Photos from the image-classification dataset "datasets" in the GitHub repository MagnusHutters/EmbeddedProject. Its 3 classes are: bolt, screw, screw bolt.

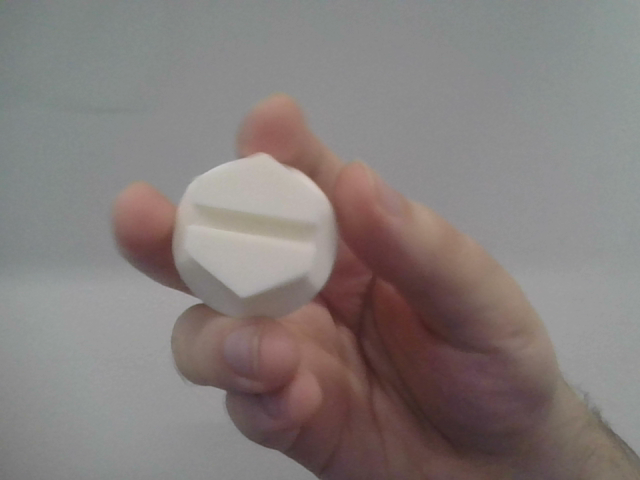
Label: screw bolt

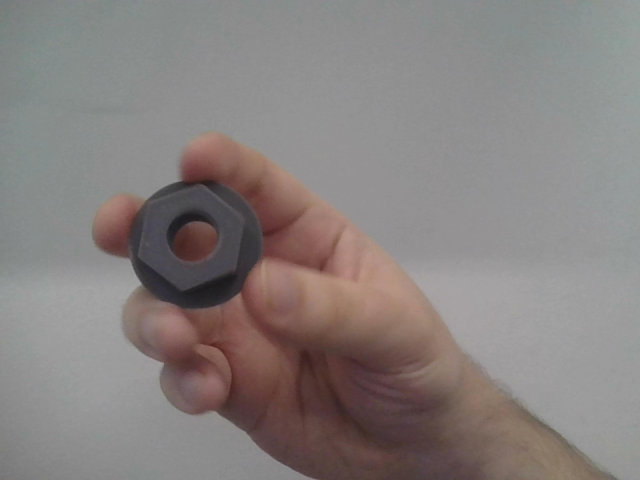
Label: bolt

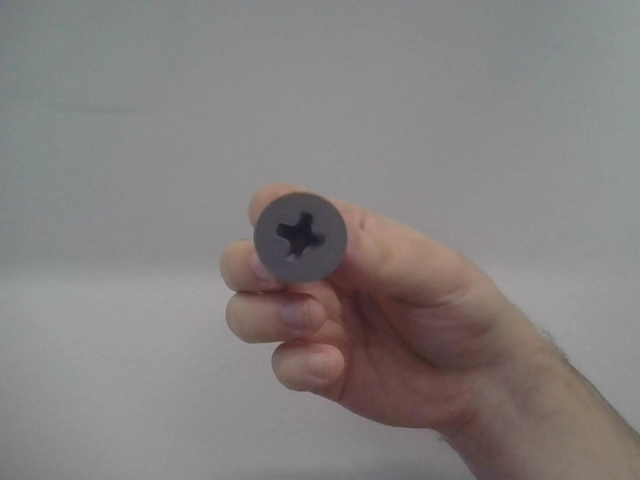
Label: screw

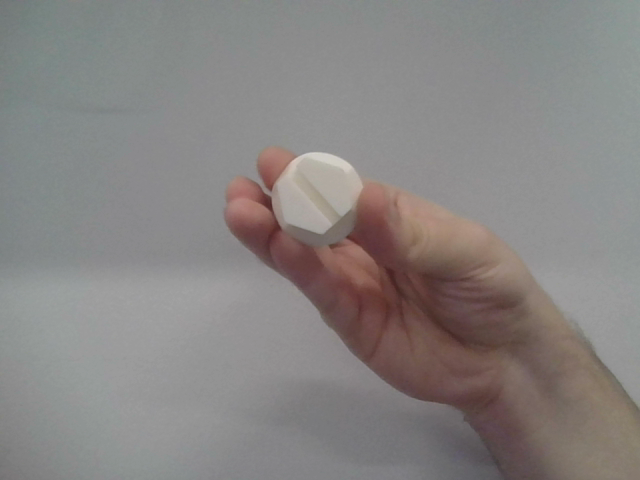
Label: screw bolt

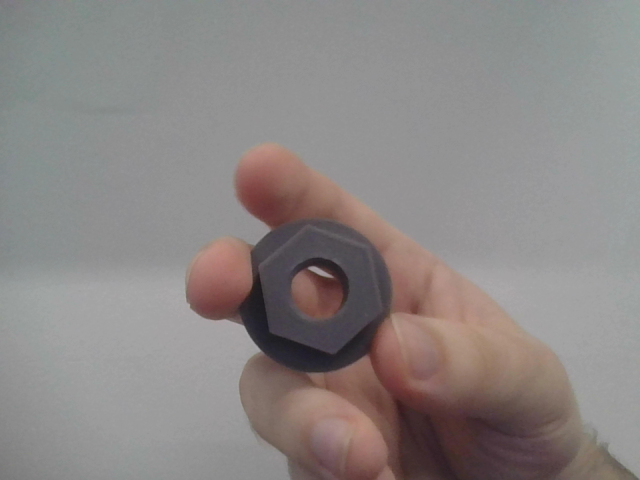
Label: bolt

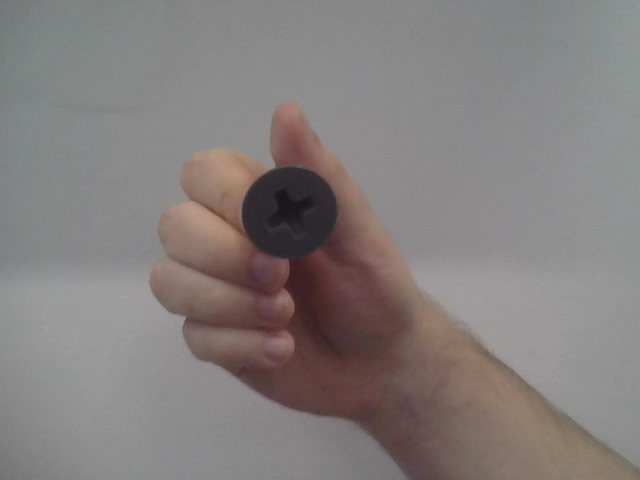
Label: screw
